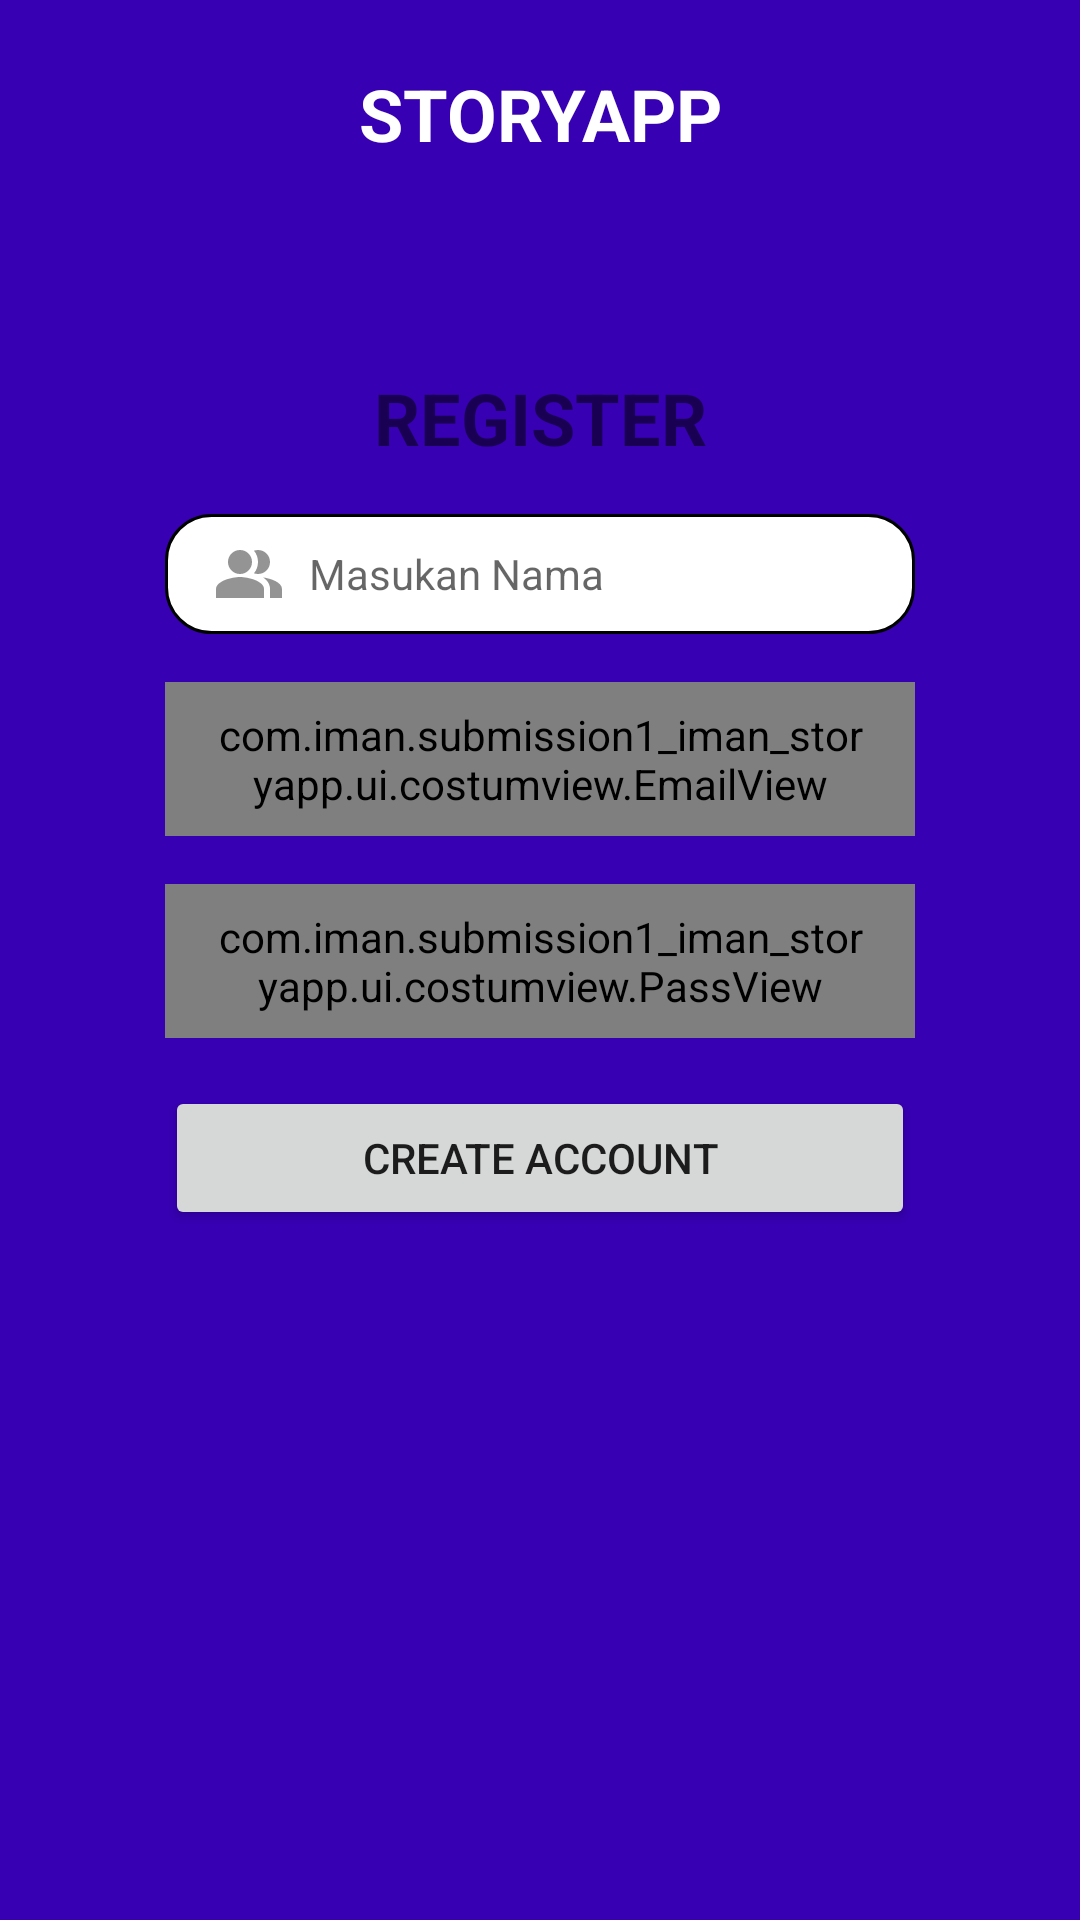

Write the Android layout XML for this screen, with the resource values it uses.
<!-- AndroidManifest.xml: application theme Theme.Submission1_iman_StoryApp -->
<!-- res/layout/activity_register.xml -->
<?xml version="1.0" encoding="utf-8"?>
<androidx.constraintlayout.widget.ConstraintLayout xmlns:android="http://schemas.android.com/apk/res/android"
    xmlns:app="http://schemas.android.com/apk/res-auto"
    xmlns:tools="http://schemas.android.com/tools"
    android:layout_width="match_parent"
    android:layout_height="match_parent"
    android:background="@color/purple_700"
    tools:context=".ui.RegisterActivity">


    <TextView
        android:id="@+id/login_welcome"
        android:layout_width="wrap_content"
        android:layout_height="wrap_content"
        android:textAllCaps="true"
        android:textColor="@color/white"
        android:textSize="16sp"
        app:layout_constraintEnd_toEndOf="parent"
        app:layout_constraintStart_toStartOf="parent"
        app:layout_constraintTop_toTopOf="parent" />

    <TextView
        android:id="@+id/story_app"
        android:layout_width="wrap_content"
        android:layout_height="wrap_content"
        android:text="@string/app_name"
        android:textAllCaps="true"
        android:textColor="@color/white"
        android:textSize="24sp"
        android:textStyle="bold"
        app:layout_constraintEnd_toEndOf="parent"
        app:layout_constraintStart_toStartOf="parent"
        app:layout_constraintTop_toBottomOf="@+id/login_welcome" />


    <View
        android:id="@+id/container"
        android:layout_width="match_parent"
        android:layout_height="match_parent"
        android:layout_marginTop="80dp"
        android:background="@drawable/login_container"
        app:layout_constraintBottom_toBottomOf="parent"
        app:layout_constraintTop_toTopOf="@+id/story_app" />

    <TextView
        android:id="@+id/register_title"
        android:layout_width="wrap_content"
        android:layout_height="wrap_content"
        android:layout_marginTop="32dp"
        android:text="REGISTER"
        android:textSize="24sp"
        android:textStyle="bold"
        app:layout_constraintEnd_toEndOf="parent"
        app:layout_constraintStart_toStartOf="parent"
        app:layout_constraintTop_toTopOf="@id/container" />


    <EditText
        android:id="@+id/et_name"
        android:layout_width="250dp"
        android:layout_height="wrap_content"
        android:layout_marginTop="16dp"
        android:background="@drawable/rounded_corners"
        android:drawableStart="@drawable/ic_username_24"
        android:drawablePadding="8dp"
        android:hint="Masukan Nama"
        android:paddingHorizontal="16dp"
        android:paddingVertical="8dp"
        android:textSize="14sp"
        app:layout_constraintEnd_toEndOf="@+id/container"
        app:layout_constraintStart_toStartOf="@+id/container"
        app:layout_constraintTop_toBottomOf="@+id/register_title" />


    <com.iman.submission1_iman_storyapp.ui.costumview.EmailView
        android:id="@+id/et_email"
        android:layout_width="250dp"
        android:layout_height="wrap_content"
        android:layout_marginTop="16dp"
        android:background="@drawable/rounded_corners"
        android:drawableStart="@drawable/ic_baseline_email_24"
        android:drawablePadding="8dp"
        android:hint="Masukan Email"
        android:paddingHorizontal="16dp"
        android:paddingVertical="8dp"
        android:textSize="14sp"
        app:layout_constraintEnd_toEndOf="parent"
        app:layout_constraintStart_toStartOf="parent"
        app:layout_constraintTop_toBottomOf="@+id/et_name" />

    <com.iman.submission1_iman_storyapp.ui.costumview.PassView
        android:id="@+id/et_create_password"
        android:layout_width="250dp"
        android:layout_height="wrap_content"
        android:layout_marginTop="16dp"
        android:background="@drawable/rounded_corners"
        android:drawableStart="@drawable/ic_password_24"
        android:drawablePadding="8dp"
        android:ems="10"
        android:hint="Masukan Password"
        android:inputType="textPassword"
        android:paddingHorizontal="16dp"
        android:paddingVertical="8dp"
        android:textSize="14sp"
        app:layout_constraintEnd_toEndOf="parent"
        app:layout_constraintStart_toStartOf="parent"
        app:layout_constraintTop_toBottomOf="@+id/et_email" />


    <Button
        android:id="@+id/btn_create_account"
        android:layout_width="250dp"
        android:layout_height="wrap_content"
        android:layout_marginTop="16dp"
        android:text="CREATE ACCOUNT"
        app:layout_constraintEnd_toEndOf="parent"
        app:layout_constraintStart_toStartOf="parent"
        app:layout_constraintTop_toBottomOf="@+id/et_create_password" />

    <ProgressBar
        android:id="@+id/progressBar"
        style="?android:attr/progressBarStyle"
        android:visibility="gone"
        android:layout_width="wrap_content"
        android:layout_height="wrap_content"
        app:layout_constraintBottom_toBottomOf="parent"
        app:layout_constraintEnd_toEndOf="parent"
        app:layout_constraintHorizontal_bias="0.498"
        app:layout_constraintStart_toStartOf="parent"
        app:layout_constraintTop_toTopOf="parent"
        app:layout_constraintVertical_bias="0.42" />


</androidx.constraintlayout.widget.ConstraintLayout>
<!-- resources referenced by this layout -->
<resources>
  <!-- drawable ic_username_24 (drawable) -->
  <vector android:alpha="0.7" android:height="24dp"
      android:tint="?attr/colorControlNormal" android:viewportHeight="24"
      android:viewportWidth="24" android:width="24dp" xmlns:android="http://schemas.android.com/apk/res/android">
      <path android:fillColor="@android:color/white"
          android:fillType="evenOdd" android:pathData="M16.67,13.13C18.04,14.06 19,15.32 19,17v3h4v-3C23,14.82 19.43,13.53 16.67,13.13z"/>
      <path android:fillColor="@android:color/white"
          android:fillType="evenOdd" android:pathData="M9,8m-4,0a4,4 0,1 1,8 0a4,4 0,1 1,-8 0"/>
      <path android:fillColor="@android:color/white"
          android:fillType="evenOdd" android:pathData="M15,12c2.21,0 4,-1.79 4,-4c0,-2.21 -1.79,-4 -4,-4c-0.47,0 -0.91,0.1 -1.33,0.24C14.5,5.27 15,6.58 15,8s-0.5,2.73 -1.33,3.76C14.09,11.9 14.53,12 15,12z"/>
      <path android:fillColor="@android:color/white"
          android:fillType="evenOdd" android:pathData="M9,13c-2.67,0 -8,1.34 -8,4v3h16v-3C17,14.34 11.67,13 9,13z"/>
  </vector>
  <!-- drawable rounded_corners (drawable) -->
  <?xml version="1.0" encoding="utf-8"?>
  <shape xmlns:android="http://schemas.android.com/apk/res/android"
      android:shape="rectangle">
      <solid android:color="@color/white"/>
      <corners
          android:radius="15dp"/>
      <stroke
          android:width="1dp"
          android:color="@color/black"/>
  </shape>
  <string name="app_name">StoryApp</string>
  <style name="Theme.Submission1_iman_StoryApp" parent="Theme.MaterialComponents.DayNight.DarkActionBar">
          
          <item name="colorPrimary">@color/purple_500</item>
          <item name="colorPrimaryVariant">@color/purple_700</item>
          <item name="colorOnPrimary">@color/white</item>
          
          <item name="colorSecondary">@color/teal_200</item>
          <item name="colorSecondaryVariant">@color/teal_700</item>
          <item name="colorOnSecondary">@color/black</item>
          
          <item name="android:statusBarColor" tools:targetApi="l">?attr/colorPrimaryVariant</item>
          
      </style>
  <!-- not gathered from this repository: default colours our renderer supplied (Android Studio template values) -->
  <color name="purple_500">#FF6200EE</color>
  <color name="purple_700">#FF3700B3</color>
  <color name="teal_200">#FF03DAC5</color>
  <color name="teal_700">#FF018786</color>
  <color name="black">#FF000000</color>
  <color name="white">#FFFFFFFF</color>
</resources>
